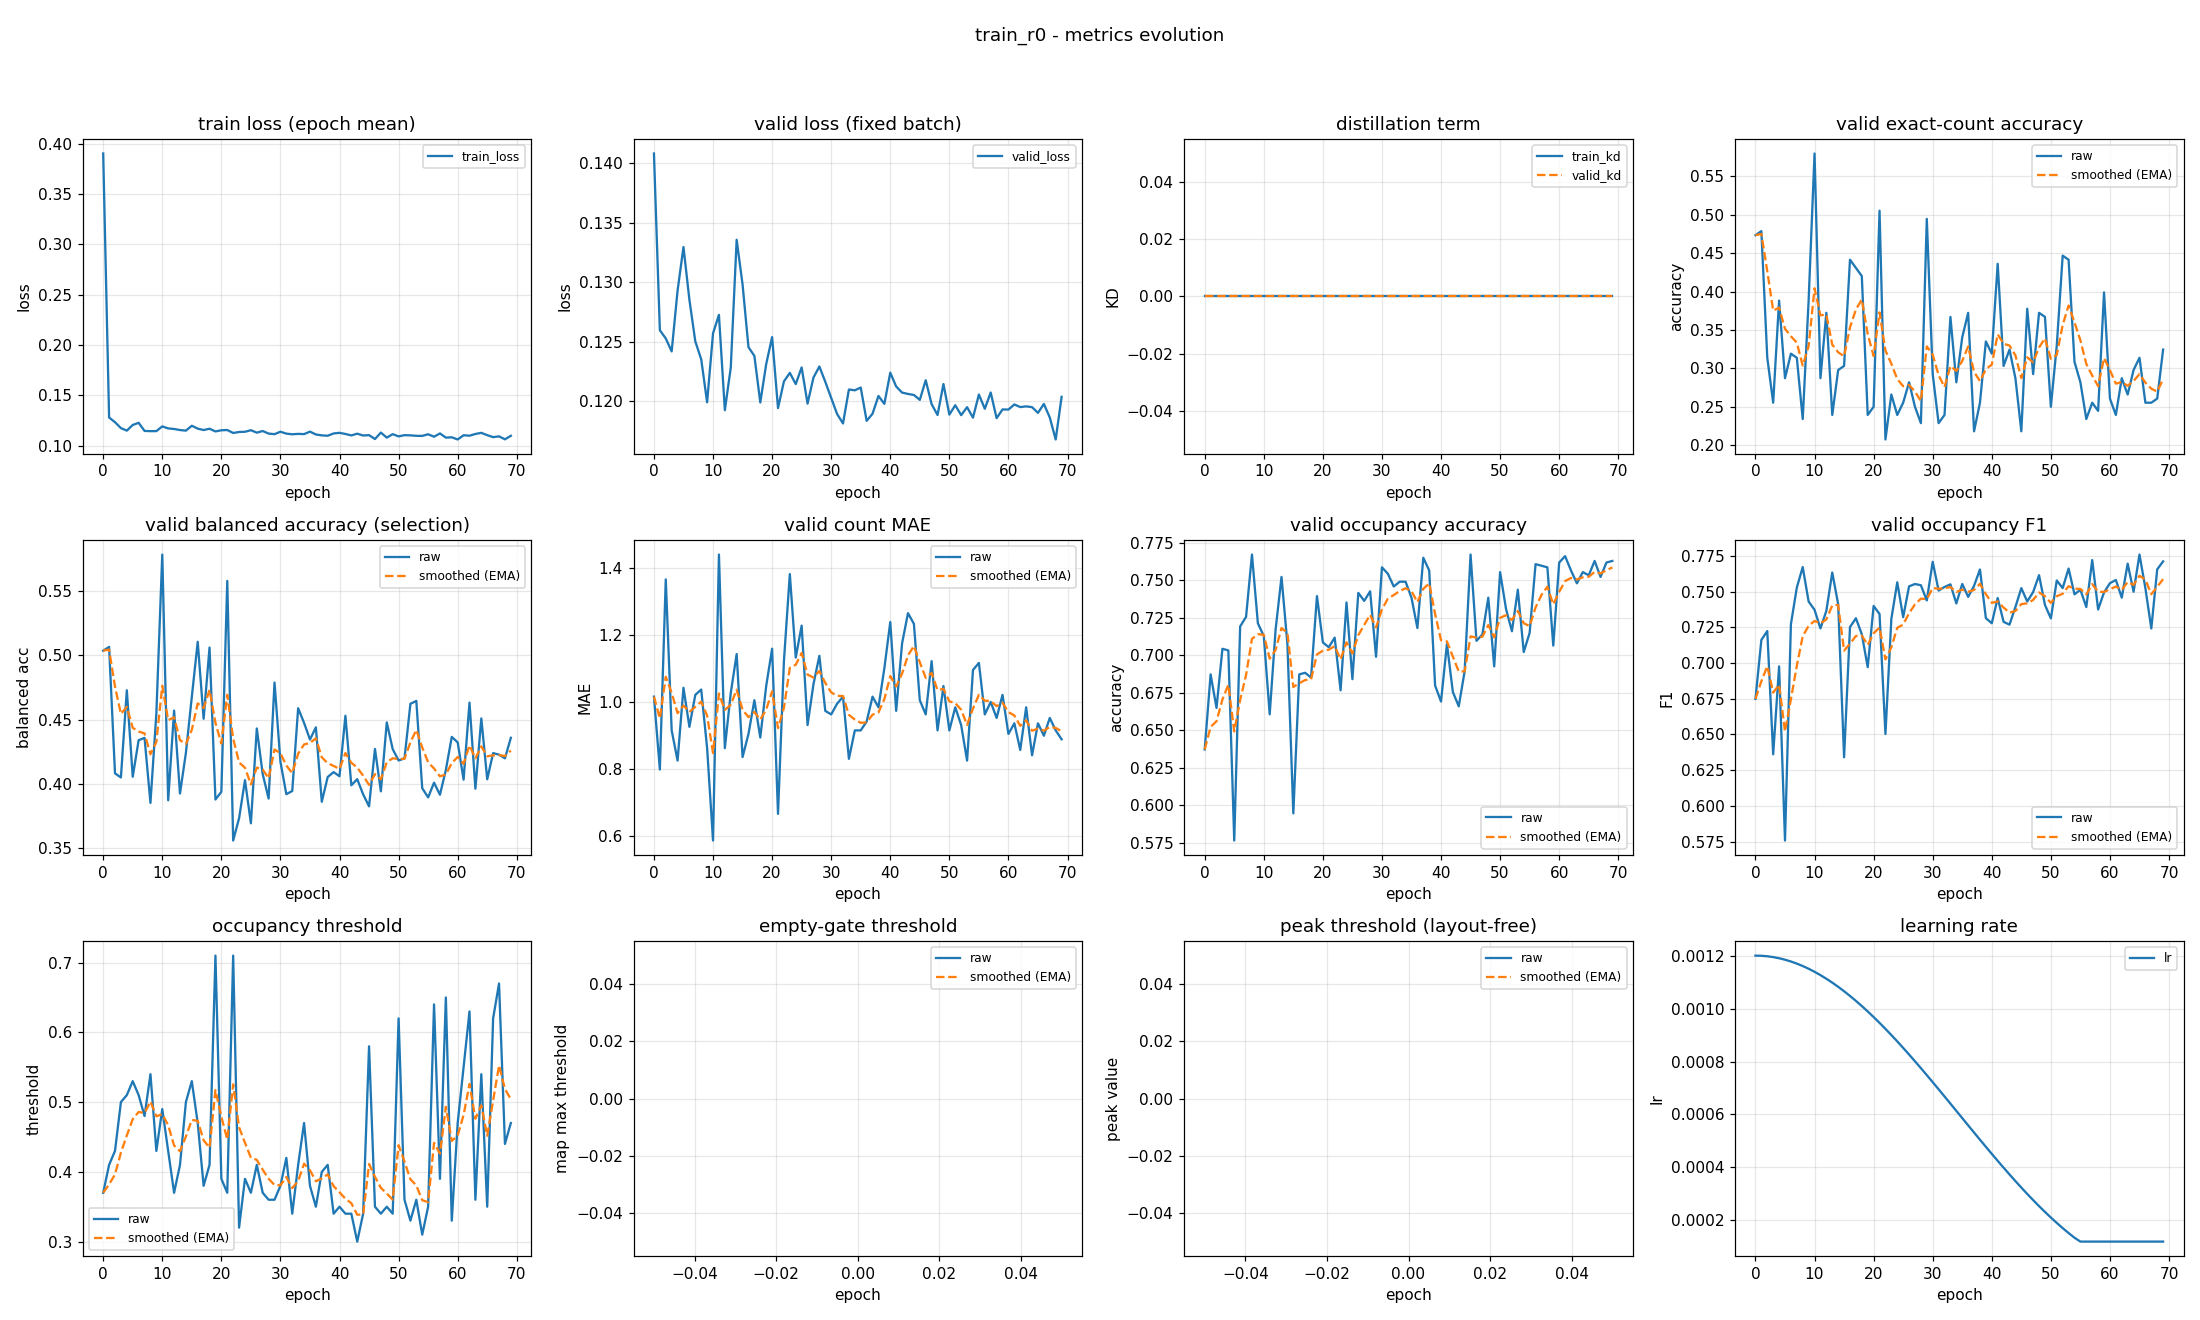

The table this chart was drawn from, first rows:
epoch, train_loss, valid_loss, train_kd, valid_kd, valid_accuracy, valid_accuracy_smoothed, valid_balanced_accuracy, valid_balanced_accuracy_smoothed, valid_mae, valid_mae_smoothed, valid_occupancy_accuracy, valid_occupancy_accuracy_smoothed, valid_occupancy_f1, valid_occupancy_f1_smoothed, valid_occupancy_threshold, valid_occupancy_threshold_smoothed, valid_empty_threshold, valid_empty_threshold_smoothed, valid_peak_threshold, valid_peak_threshold_smoothed, learning_rate
0, 0.3902, 0.1408, 0.0, 0.0, 0.4734, 0.4734, 0.5035, 0.5035, 1.016, 1.016, 0.6372, 0.6372, 0.6749, 0.6749, 0.37, 0.37, nan, nan, nan, nan, 0.0012
1, 0.1281, 0.126, 0.0, 0.0, 0.4787, 0.475, 0.5065, 0.5044, 0.7979, 0.9505, 0.6872, 0.6522, 0.7162, 0.6873, 0.41, 0.382, nan, nan, nan, nan, 0.001199
2, 0.1234, 0.1253, 0.0, 0.0, 0.3138, 0.4266, 0.4082, 0.4755, 1.367, 1.075, 0.6649, 0.656, 0.7225, 0.6979, 0.43, 0.3964, nan, nan, nan, nan, 0.001198
3, 0.1175, 0.1242, 0.0, 0.0, 0.2553, 0.3752, 0.405, 0.4544, 0.9149, 1.027, 0.7043, 0.6705, 0.6361, 0.6793, 0.5, 0.4275, nan, nan, nan, nan, 0.001194
4, 0.115, 0.1293, 0.0, 0.0, 0.3883, 0.3792, 0.4727, 0.4599, 0.8245, 0.9665, 0.7032, 0.6803, 0.6977, 0.6849, 0.51, 0.4522, nan, nan, nan, nan, 0.00119
5, 0.1206, 0.133, 0.0, 0.0, 0.2872, 0.3516, 0.4055, 0.4436, 1.043, 0.9893, 0.5766, 0.6492, 0.5757, 0.6521, 0.53, 0.4756, nan, nan, nan, nan, 0.001185
6, 0.1228, 0.1285, 0.0, 0.0, 0.3191, 0.3419, 0.4339, 0.4407, 0.9255, 0.9702, 0.7191, 0.6702, 0.7273, 0.6747, 0.51, 0.4859, nan, nan, nan, nan, 0.001178
7, 0.1147, 0.125, 0.0, 0.0, 0.3138, 0.3334, 0.4357, 0.4392, 1.021, 0.9855, 0.7255, 0.6868, 0.7529, 0.6981, 0.48, 0.4841, nan, nan, nan, nan, 0.00117
8, 0.1145, 0.1235, 0.0, 0.0, 0.234, 0.3036, 0.3852, 0.423, 1.037, 1.001, 0.767, 0.7109, 0.7673, 0.7189, 0.54, 0.5009, nan, nan, nan, nan, 0.001161
9, 0.1145, 0.1199, 0.0, 0.0, 0.3883, 0.329, 0.4548, 0.4325, 0.8617, 0.9592, 0.7213, 0.714, 0.7431, 0.7261, 0.43, 0.4796, nan, nan, nan, nan, 0.00115
10, 0.1192, 0.1257, 0.0, 0.0, 0.5798, 0.4043, 0.5783, 0.4763, 0.5851, 0.847, 0.7128, 0.7136, 0.7374, 0.7295, 0.49, 0.4827, nan, nan, nan, nan, 0.001139
11, 0.1172, 0.1273, 0.0, 0.0, 0.2872, 0.3691, 0.3872, 0.4496, 1.441, 1.025, 0.6606, 0.6977, 0.7243, 0.7279, 0.43, 0.4669, nan, nan, nan, nan, 0.001126
12, 0.1167, 0.1192, 0.0, 0.0, 0.3723, 0.3701, 0.457, 0.4518, 0.8617, 0.9762, 0.717, 0.7035, 0.7366, 0.7305, 0.37, 0.4378, nan, nan, nan, nan, 0.001113
13, 0.1156, 0.1228, 0.0, 0.0, 0.2394, 0.3309, 0.3925, 0.434, 1.027, 0.9914, 0.7521, 0.7181, 0.7635, 0.7404, 0.41, 0.4295, nan, nan, nan, nan, 0.001098
14, 0.115, 0.1336, 0.0, 0.0, 0.2979, 0.321, 0.4241, 0.431, 1.144, 1.037, 0.7074, 0.7149, 0.7413, 0.7407, 0.5, 0.4506, nan, nan, nan, nan, 0.001082
15, 0.1199, 0.1298, 0.0, 0.0, 0.3032, 0.3156, 0.4676, 0.442, 0.8351, 0.9765, 0.5947, 0.6788, 0.634, 0.7087, 0.53, 0.4744, nan, nan, nan, nan, 0.001065
16, 0.117, 0.1245, 0.0, 0.0, 0.4415, 0.3534, 0.5105, 0.4625, 0.9043, 0.9548, 0.6872, 0.6814, 0.7252, 0.7136, 0.47, 0.4731, nan, nan, nan, nan, 0.001048
17, 0.1156, 0.1238, 0.0, 0.0, 0.4309, 0.3766, 0.4506, 0.459, 1.005, 0.97, 0.6883, 0.6834, 0.7314, 0.719, 0.38, 0.4452, nan, nan, nan, nan, 0.001029
18, 0.1169, 0.1199, 0.0, 0.0, 0.4202, 0.3897, 0.506, 0.4731, 0.8936, 0.9471, 0.6851, 0.6839, 0.7202, 0.7194, 0.41, 0.4346, nan, nan, nan, nan, 0.00101
19, 0.1142, 0.1231, 0.0, 0.0, 0.2394, 0.3446, 0.3878, 0.4475, 1.048, 0.9773, 0.7394, 0.7006, 0.6972, 0.7127, 0.71, 0.5172, nan, nan, nan, nan, 0.0009891
20, 0.1154, 0.1254, 0.0, 0.0, 0.25, 0.3162, 0.3938, 0.4314, 1.16, 1.032, 0.7085, 0.7029, 0.74, 0.7209, 0.39, 0.4791, nan, nan, nan, nan, 0.000968
21, 0.1156, 0.1194, 0.0, 0.0, 0.5053, 0.373, 0.5578, 0.4693, 0.6649, 0.9219, 0.7053, 0.7037, 0.7344, 0.725, 0.37, 0.4463, nan, nan, nan, nan, 0.000946
22, 0.1127, 0.1217, 0.0, 0.0, 0.2074, 0.3233, 0.3559, 0.4353, 1.122, 0.982, 0.7117, 0.7061, 0.6503, 0.7026, 0.71, 0.5254, nan, nan, nan, nan, 0.0009233
23, 0.1137, 0.1224, 0.0, 0.0, 0.266, 0.3061, 0.3732, 0.4167, 1.383, 1.102, 0.6766, 0.6972, 0.731, 0.7111, 0.32, 0.4638, nan, nan, nan, nan, 0.0009
24, 0.1139, 0.1214, 0.0, 0.0, 0.2394, 0.2861, 0.4029, 0.4125, 1.133, 1.111, 0.7351, 0.7086, 0.7566, 0.7247, 0.39, 0.4417, nan, nan, nan, nan, 0.000876
25, 0.1155, 0.1228, 0.0, 0.0, 0.2553, 0.2768, 0.3693, 0.3996, 1.229, 1.147, 0.684, 0.7012, 0.7322, 0.727, 0.37, 0.4202, nan, nan, nan, nan, 0.0008515
26, 0.113, 0.1198, 0.0, 0.0, 0.2819, 0.2784, 0.4431, 0.4126, 0.9309, 1.082, 0.7415, 0.7133, 0.7538, 0.735, 0.41, 0.4171, nan, nan, nan, nan, 0.0008265
27, 0.1146, 0.122, 0.0, 0.0, 0.25, 0.2699, 0.4076, 0.4111, 1.053, 1.073, 0.7362, 0.7202, 0.7554, 0.7411, 0.37, 0.403, nan, nan, nan, nan, 0.0008009
28, 0.1121, 0.1229, 0.0, 0.0, 0.2287, 0.2575, 0.3886, 0.4043, 1.138, 1.093, 0.7426, 0.7269, 0.7546, 0.7452, 0.36, 0.3901, nan, nan, nan, nan, 0.000775
29, 0.1115, 0.1216, 0.0, 0.0, 0.4947, 0.3287, 0.4788, 0.4267, 0.9734, 1.057, 0.6989, 0.7185, 0.7439, 0.7448, 0.36, 0.3811, nan, nan, nan, nan, 0.0007487
30, 0.1139, 0.1203, 0.0, 0.0, 0.2926, 0.3178, 0.4172, 0.4238, 0.9628, 1.029, 0.7585, 0.7305, 0.7709, 0.7526, 0.38, 0.3807, nan, nan, nan, nan, 0.0007221
31, 0.112, 0.1189, 0.0, 0.0, 0.2287, 0.2911, 0.392, 0.4143, 0.9947, 1.019, 0.7543, 0.7376, 0.7508, 0.7521, 0.42, 0.3925, nan, nan, nan, nan, 0.0006952
32, 0.1114, 0.1181, 0.0, 0.0, 0.2394, 0.2756, 0.3945, 0.4083, 1.016, 1.018, 0.7457, 0.7401, 0.7534, 0.7525, 0.34, 0.3768, nan, nan, nan, nan, 0.0006681
33, 0.1118, 0.121, 0.0, 0.0, 0.367, 0.303, 0.4588, 0.4235, 0.8298, 0.9614, 0.7489, 0.7427, 0.7552, 0.7533, 0.41, 0.3867, nan, nan, nan, nan, 0.0006409
34, 0.1116, 0.1209, 0.0, 0.0, 0.2819, 0.2967, 0.4474, 0.4306, 0.9149, 0.9474, 0.7489, 0.7446, 0.7418, 0.7498, 0.47, 0.4117, nan, nan, nan, nan, 0.0006137
35, 0.114, 0.1211, 0.0, 0.0, 0.3404, 0.3098, 0.4345, 0.4318, 0.9149, 0.9377, 0.7383, 0.7427, 0.7555, 0.7515, 0.38, 0.4022, nan, nan, nan, nan, 0.0005863
36, 0.1112, 0.1183, 0.0, 0.0, 0.3723, 0.3286, 0.4439, 0.4354, 0.9415, 0.9388, 0.7181, 0.7353, 0.7464, 0.75, 0.35, 0.3865, nan, nan, nan, nan, 0.0005591
37, 0.1103, 0.1189, 0.0, 0.0, 0.2181, 0.2954, 0.3861, 0.4206, 1.016, 0.962, 0.7649, 0.7442, 0.7542, 0.7512, 0.4, 0.3906, nan, nan, nan, nan, 0.0005319
38, 0.1099, 0.1204, 0.0, 0.0, 0.2553, 0.2834, 0.4053, 0.416, 0.984, 0.9686, 0.7564, 0.7478, 0.7656, 0.7556, 0.41, 0.3964, nan, nan, nan, nan, 0.0005048
39, 0.1122, 0.1198, 0.0, 0.0, 0.3351, 0.2989, 0.4091, 0.414, 1.101, 1.008, 0.6798, 0.7274, 0.7315, 0.7483, 0.34, 0.3795, nan, nan, nan, nan, 0.0004779
40, 0.1128, 0.1224, 0.0, 0.0, 0.3191, 0.305, 0.4059, 0.4115, 1.239, 1.078, 0.6691, 0.7099, 0.7279, 0.7422, 0.35, 0.3706, nan, nan, nan, nan, 0.0004513
41, 0.1117, 0.1212, 0.0, 0.0, 0.4362, 0.3443, 0.453, 0.424, 0.9734, 1.046, 0.7074, 0.7092, 0.7456, 0.7432, 0.34, 0.3614, nan, nan, nan, nan, 0.000425
42, 0.1103, 0.1207, 0.0, 0.0, 0.3032, 0.332, 0.3989, 0.4164, 1.176, 1.085, 0.6755, 0.6991, 0.7289, 0.7389, 0.34, 0.355, nan, nan, nan, nan, 0.0003991
43, 0.112, 0.1206, 0.0, 0.0, 0.3245, 0.3297, 0.4037, 0.4126, 1.266, 1.139, 0.666, 0.6892, 0.727, 0.7353, 0.3, 0.3385, nan, nan, nan, nan, 0.0003735
44, 0.1102, 0.1205, 0.0, 0.0, 0.2872, 0.317, 0.3918, 0.4064, 1.234, 1.168, 0.6894, 0.6892, 0.7393, 0.7365, 0.34, 0.339, nan, nan, nan, nan, 0.0003485
45, 0.1106, 0.1201, 0.0, 0.0, 0.2181, 0.2873, 0.3825, 0.3992, 1.005, 1.119, 0.767, 0.7126, 0.7525, 0.7413, 0.58, 0.4113, nan, nan, nan, nan, 0.000324
46, 0.1067, 0.1218, 0.0, 0.0, 0.3777, 0.3144, 0.4271, 0.4076, 0.9628, 1.072, 0.7096, 0.7117, 0.7432, 0.7419, 0.35, 0.3929, nan, nan, nan, nan, 0.0003
47, 0.1131, 0.1198, 0.0, 0.0, 0.2926, 0.3079, 0.3942, 0.4036, 1.122, 1.087, 0.7138, 0.7123, 0.7498, 0.7442, 0.34, 0.377, nan, nan, nan, nan, 0.0002767
48, 0.1081, 0.1188, 0.0, 0.0, 0.3723, 0.3272, 0.4478, 0.4168, 0.9149, 1.036, 0.7383, 0.7201, 0.7616, 0.7495, 0.35, 0.3689, nan, nan, nan, nan, 0.000254
49, 0.1115, 0.1214, 0.0, 0.0, 0.367, 0.3391, 0.427, 0.4199, 1.048, 1.039, 0.6926, 0.7118, 0.7408, 0.7469, 0.34, 0.3602, nan, nan, nan, nan, 0.000232
50, 0.1093, 0.1189, 0.0, 0.0, 0.25, 0.3124, 0.4182, 0.4194, 0.9149, 1.002, 0.7553, 0.7249, 0.7313, 0.7422, 0.62, 0.4382, nan, nan, nan, nan, 0.0002109
51, 0.1105, 0.1197, 0.0, 0.0, 0.3298, 0.3176, 0.4198, 0.4195, 0.984, 0.9966, 0.7309, 0.7267, 0.7579, 0.7469, 0.36, 0.4147, nan, nan, nan, nan, 0.0001905
52, 0.1103, 0.1188, 0.0, 0.0, 0.4468, 0.3564, 0.4622, 0.4323, 0.9309, 0.9768, 0.716, 0.7235, 0.7525, 0.7486, 0.33, 0.3893, nan, nan, nan, nan, 0.0001709
53, 0.1099, 0.1195, 0.0, 0.0, 0.4415, 0.3819, 0.4645, 0.442, 0.8245, 0.9311, 0.7436, 0.7295, 0.7662, 0.7539, 0.36, 0.3805, nan, nan, nan, nan, 0.0001523
54, 0.1098, 0.1186, 0.0, 0.0, 0.3085, 0.3599, 0.3966, 0.4284, 1.096, 0.9805, 0.7021, 0.7213, 0.7482, 0.7522, 0.31, 0.3594, nan, nan, nan, nan, 0.0001346
55, 0.1114, 0.1206, 0.0, 0.0, 0.2819, 0.3365, 0.3895, 0.4167, 1.117, 1.021, 0.7149, 0.7194, 0.7514, 0.7519, 0.35, 0.3566, nan, nan, nan, nan, 0.00012
56, 0.109, 0.1194, 0.0, 0.0, 0.234, 0.3058, 0.4009, 0.412, 0.9628, 1.004, 0.7606, 0.7318, 0.7393, 0.7481, 0.64, 0.4416, nan, nan, nan, nan, 0.00012
57, 0.1122, 0.1207, 0.0, 0.0, 0.2553, 0.2906, 0.3915, 0.4058, 1.0, 1.003, 0.7596, 0.7401, 0.7722, 0.7554, 0.39, 0.4261, nan, nan, nan, nan, 0.00012
58, 0.1081, 0.1186, 0.0, 0.0, 0.2447, 0.2768, 0.4108, 0.4073, 0.9521, 0.9875, 0.7585, 0.7456, 0.7376, 0.75, 0.65, 0.4933, nan, nan, nan, nan, 0.00012
59, 0.1084, 0.1193, 0.0, 0.0, 0.3989, 0.3135, 0.4365, 0.4161, 1.021, 0.9977, 0.7064, 0.7339, 0.7495, 0.7499, 0.33, 0.4443, nan, nan, nan, nan, 0.00012
... 10 more rows
